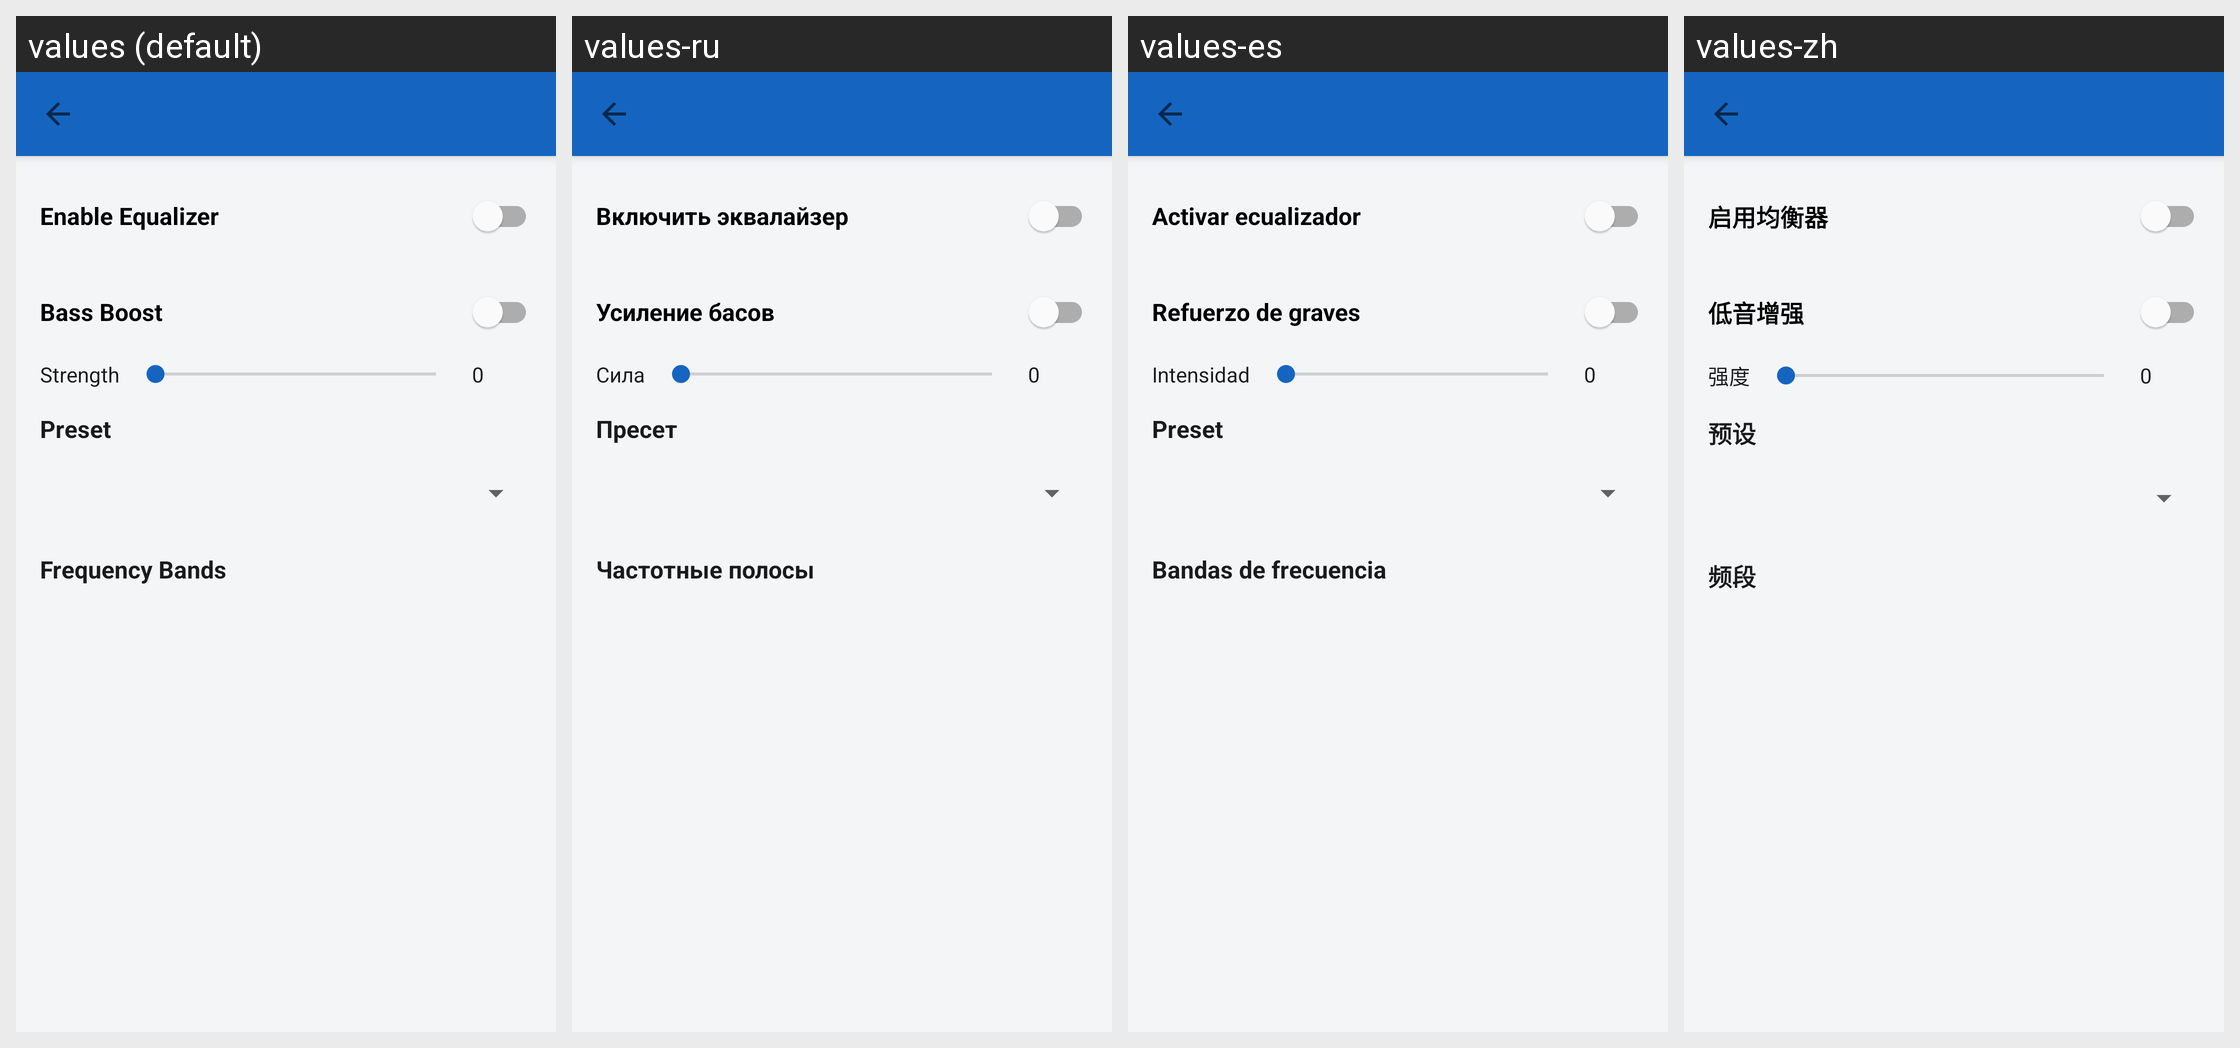

Here is an Android app screen in its default locale and in the app's own translations. Write out the translated-string differences for the strings that appear on this screen.
Android screen res/layout/activity_equalizer.xml rendered under 4 locales, left to right: values (default), values-ru, values-es, values-zh. Device: Nexus 5 (rendered at 1080×1920; each locale shown at half size, 540×960, under a caption strip naming it); theme MyMaterialTheme.
Other locales in the repository, not shown: values-ca, values-cs, values-da, values-de, values-el, values-en, values-eu, values-fi, values-fr, values-gl, values-hu, values-in, values-it, values-nb, values-nl, values-nn, values-pl, values-pt-rBR, values-sk, values-tr, values-zh-rCN.
Strings drawn on this screen, with the default value and each locale's value (text and hints the layout hard-codes, and strings that could not be matched under every locale, appear in the picture but are not listed):

equalizer_enabled
  values: Enable Equalizer
  values-ru: Включить эквалайзер
  values-es: Activar ecualizador
  values-zh: 启用均衡器

equalizer_bass_boost
  values: Bass Boost
  values-ru: Усиление басов
  values-es: Refuerzo de graves
  values-zh: 低音增强

equalizer_bass_boost_strength
  values: Strength
  values-ru: Сила
  values-es: Intensidad
  values-zh: 强度

equalizer_preset
  values: Preset
  values-ru: Пресет
  values-es: Preset
  values-zh: 预设

equalizer_bands
  values: Frequency Bands
  values-ru: Частотные полосы
  values-es: Bandas de frecuencia
  values-zh: 频段
